Image classification data set "data" (pfichefet/thesis on GitHub). Class labels (3): ginseng, magnesium, mint.

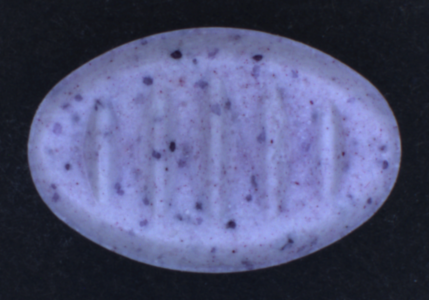
Label: mint

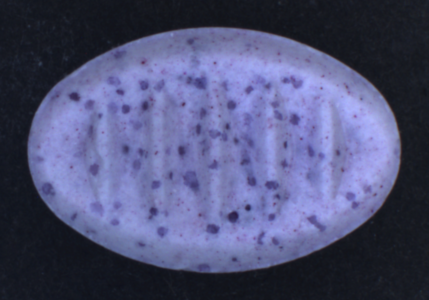
Label: mint

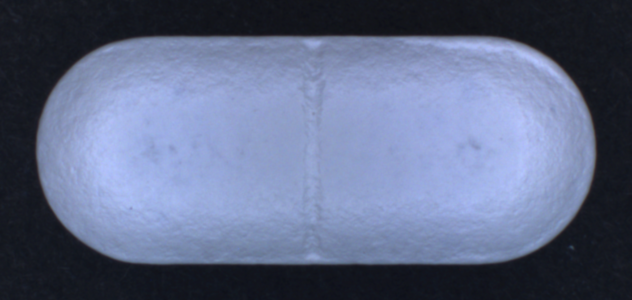
Label: ginseng

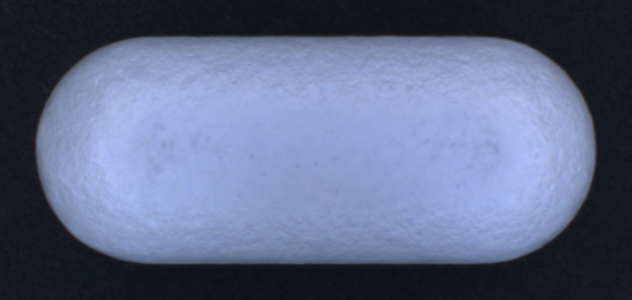
Label: ginseng

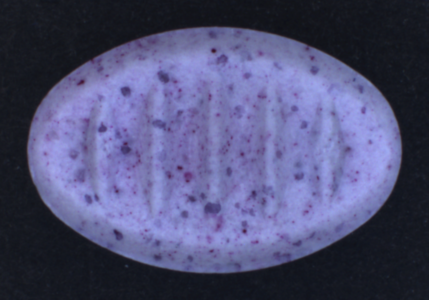
Label: mint

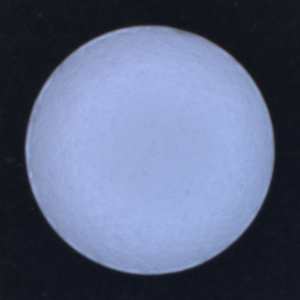
Label: magnesium
